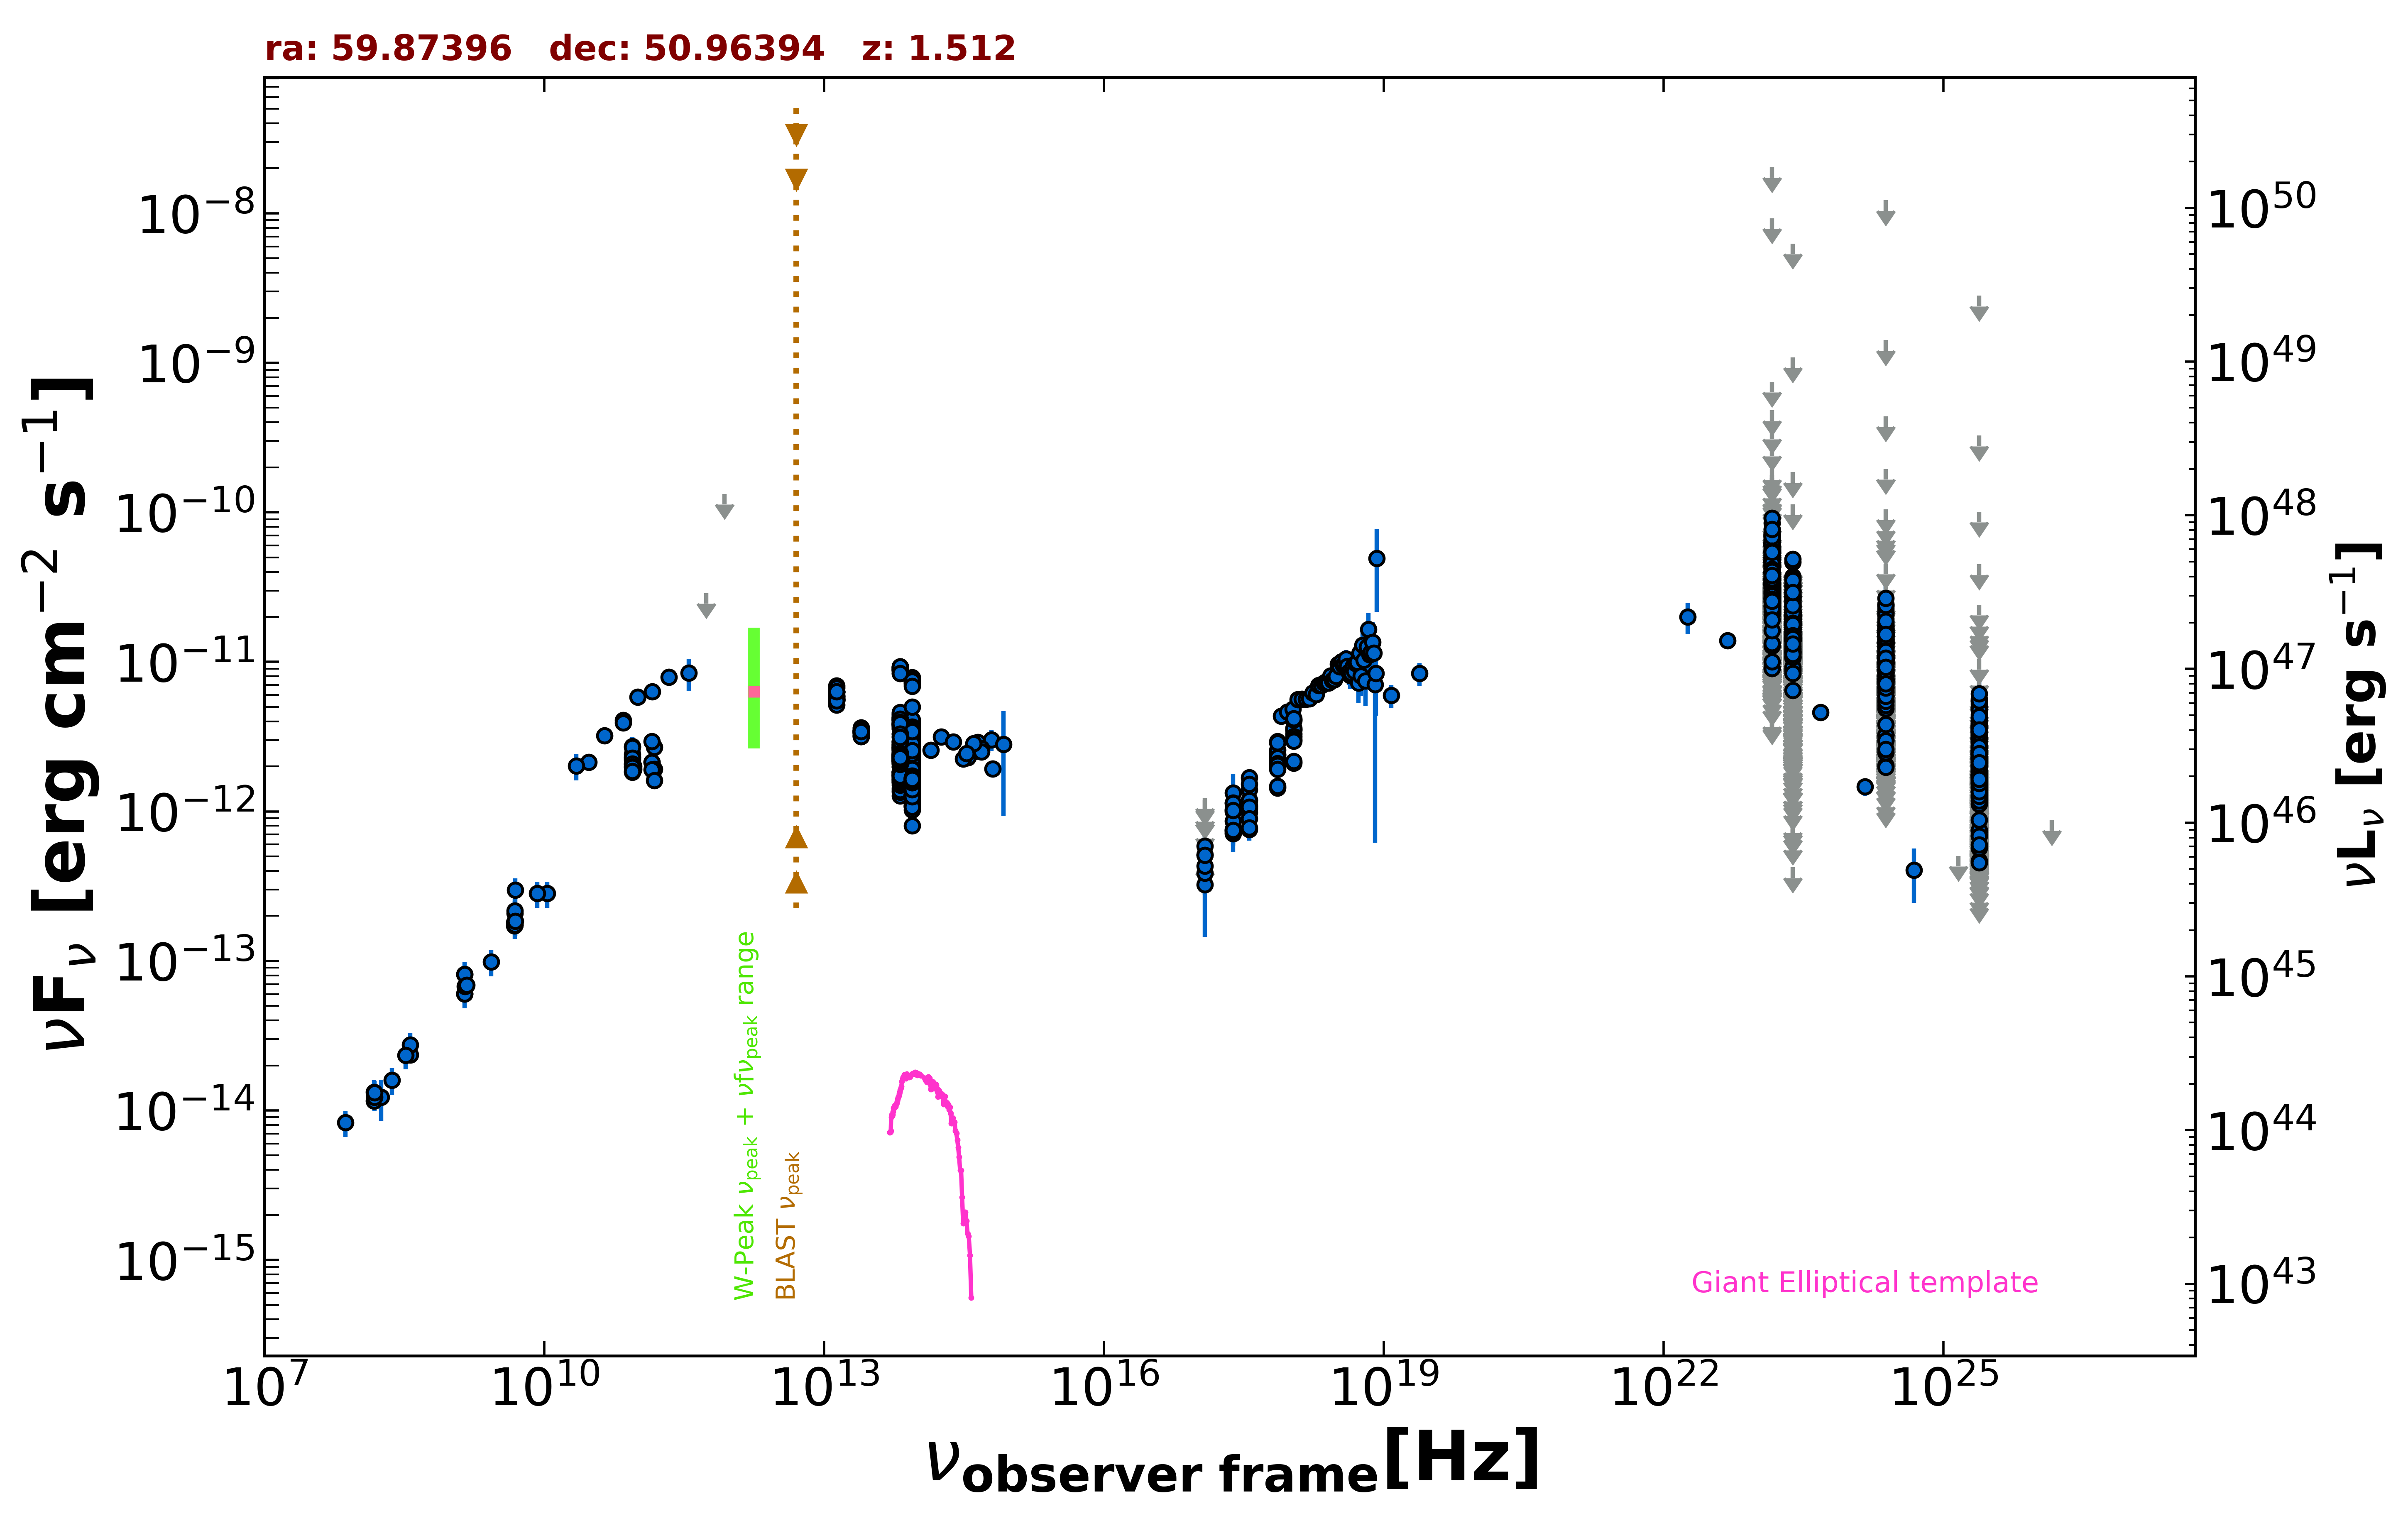

The table this chart was drawn from, first rows:
freq., flux, err_flux, MJD_start, MJD_end, flag, catalog, reference
1.400e+09, 6.015e-14, 1.805e-15, 55000, 55000, , NVSS, Condon et al. 1998  AJ  115  1693
2.418e+17, 1.329e-12, 4.577e-13, 55000, 55000, , RASS, Boller et al. 2016  A&A  103  1
2.418e+17, 7.583e-13, 4.060e-14, 54126, 57371, , 1OUSX, Giommi et al. in preparation
1.209e+17, 3.237e-13, 4.570e-14, 54126, 57371, , 1OUSX, Giommi et al. in preparation
3.627e+17, 1.193e-12, 3.600e-14, 54126, 57371, , 1OUSX, Giommi et al. in preparation
7.253e+17, 2.385e-12, 3.700e-14, 54126, 57371, , 1OUSX, Giommi et al. in preparation
1.088e+18, 3.544e-12, 6.500e-14, 54126, 57371, , 1OUSX, Giommi et al. in preparation
7.253e+17, 2.407e-12, 3.800e-14, 55000, 55000, , 2SXPS, Evans et al. 2020  ApJS  247  54
1.209e+17, 5.145e-13, 8.040e-14, 55000, 55000, , 2SXPS, Evans et al. 2020  ApJS  247  54
3.627e+17, 1.397e-12, 4.300e-14, 55000, 55000, , 2SXPS, Evans et al. 2020  ApJS  247  54
1.088e+18, 3.485e-12, 6.600e-14, 55000, 55000, , 2SXPS, Evans et al. 2020  ApJS  247  54
1.500e+08, 1.159e-14, 1.160e-15, 55000, 55000, , TGSS150, Intema et al. 2017  A&A  598  A781
4.800e+09, 1.812e-13, 1.615e-14, 55000, 55000, , GB6, Gregory et al. 1996  ApJS  103  427
4.800e+09, 1.721e-13, 1.910e-14, 55000, 55000, , GB87, Gregory et al. 1992  VizieR  VIII/14/j20…
4.850e+09, 1.745e-13, 0.000e+00, 55000, 55000, , NORTH20, White and Becker  1992  ApJS  79  331
1.400e+09, 8.131e-14, 0.000e+00, 55000, 55000, , NORTH20, White and Becker  1992  ApJS  79  331
3.650e+08, 2.358e-14, 0.000e+00, 55000, 55000, , NORTH20, White and Becker  1992  ApJS  79  331
7.000e+10, 4.073e-12, 1.050e-13, 55000, 55000, , PCCS2, 70 GHz The Planck Collaboration 2018  A&…
3.000e+10, 2.138e-12, 8.200e-14, 55000, 55000, , PCNT, The Planck Collaboration 2018  A&A  619 …
4.400e+10, 3.205e-12, 1.280e-13, 55000, 55000, , PCNT, The Planck Collaboration 2018  A&A  619 …
7.000e+10, 3.920e-12, 9.850e-14, 55000, 55000, , PCNT, The Planck Collaboration 2018  A&A  619 …
1.000e+11, 5.820e-12, 1.230e-13, 55000, 55000, , PCNT, The Planck Collaboration 2018  A&A  619 …
1.430e+11, 6.345e-12, 1.100e-13, 55000, 55000, , PCNT, The Planck Collaboration 2018  A&A  619 …
2.170e+11, 7.892e-12, 3.915e-13, 55000, 55000, , PCNT, The Planck Collaboration 2018  A&A  619 …
3.530e+11, 8.419e-12, 2.070e-12, 55000, 55000, , PCNT, The Planck Collaboration 2018  A&A  619 …
5.450e+11, 2.878e-11, 0.000e+00, 55000, 55000, UL, PCNT, The Planck Collaboration 2018  A&A  619 …
8.570e+11, 1.329e-10, 0.000e+00, 55000, 55000, UL, PCNT, The Planck Collaboration 2018  A&A  619 …
1.389e+14, 2.573e-12, 1.850e-13, 55000, 55000, , 2MASS, Skrutskie et al. 2006  AJ  131  1163
1.804e+14, 3.159e-12, 2.325e-13, 55000, 55000, , 2MASS, Skrutskie et al. 2006  AJ  131  1163
2.427e+14, 2.911e-12, 3.225e-13, 55000, 55000, , 2MASS, Skrutskie et al. 2006  AJ  131  1163
8.817e+13, 1.876e-12, 4.500e-15, 55000, 55000, , UNWISE, Schlafly et al. 2019  ApJS  240  30
6.517e+13, 2.475e-12, 6.500e-15, 55000, 55000, , UNWISE, Schlafly et al. 2019  ApJS  240  30
8.817e+13, 1.432e-12, 3.800e-14, 55000, 55000, , WISE, Wright et al. 2010  AJ  140  1868
6.517e+13, 1.995e-12, 4.400e-14, 55000, 55000, , WISE, Wright et al. 2010  AJ  140  1868
2.498e+13, 3.385e-12, 7.500e-14, 55000, 55000, , WISE, Wright et al. 2010  AJ  140  1868
1.363e+13, 5.888e-12, 2.335e-13, 55000, 55000, , WISE, Wright et al. 2010  AJ  140  1868
8.817e+13, 2.014e-12, 5.400e-14, 56713, 56713, , NEOWISE, Mainzer et al. 2014  ApJ  792  30
6.517e+13, 2.711e-12, 7.250e-14, 56713, 56713, , NEOWISE, Mainzer et al. 2014  ApJ  792  30
8.817e+13, 1.994e-12, 5.650e-14, 56712, 56712, , NEOWISE, Mainzer et al. 2014  ApJ  792  30
6.517e+13, 2.509e-12, 7.400e-14, 56712, 56712, , NEOWISE, Mainzer et al. 2014  ApJ  792  30
8.817e+13, 1.947e-12, 5.200e-14, 56712, 56712, , NEOWISE, Mainzer et al. 2014  ApJ  792  30
6.517e+13, 2.396e-12, 7.500e-14, 56712, 56712, , NEOWISE, Mainzer et al. 2014  ApJ  792  30
8.817e+13, 1.959e-12, 5.400e-14, 56713, 56713, , NEOWISE, Mainzer et al. 2014  ApJ  792  30
6.517e+13, 2.654e-12, 6.600e-14, 56713, 56713, , NEOWISE, Mainzer et al. 2014  ApJ  792  30
8.817e+13, 3.324e-12, 8.000e-14, 56904, 56904, , NEOWISE, Mainzer et al. 2014  ApJ  792  30
6.517e+13, 4.229e-12, 1.015e-13, 56904, 56904, , NEOWISE, Mainzer et al. 2014  ApJ  792  30
8.817e+13, 3.339e-12, 7.700e-14, 56904, 56904, , NEOWISE, Mainzer et al. 2014  ApJ  792  30
6.517e+13, 4.276e-12, 1.025e-13, 56904, 56904, , NEOWISE, Mainzer et al. 2014  ApJ  792  30
8.817e+13, 3.239e-12, 8.050e-14, 56904, 56904, , NEOWISE, Mainzer et al. 2014  ApJ  792  30
6.517e+13, 4.241e-12, 8.600e-14, 56904, 56904, , NEOWISE, Mainzer et al. 2014  ApJ  792  30
8.817e+13, 3.352e-12, 8.650e-14, 56904, 56904, , NEOWISE, Mainzer et al. 2014  ApJ  792  30
6.517e+13, 4.057e-12, 8.950e-14, 56904, 56904, , NEOWISE, Mainzer et al. 2014  ApJ  792  30
8.817e+13, 3.219e-12, 8.050e-14, 56904, 56904, , NEOWISE, Mainzer et al. 2014  ApJ  792  30
6.517e+13, 4.125e-12, 9.850e-14, 56904, 56904, , NEOWISE, Mainzer et al. 2014  ApJ  792  30
8.817e+13, 3.254e-12, 7.500e-14, 56904, 56904, , NEOWISE, Mainzer et al. 2014  ApJ  792  30
6.517e+13, 4.106e-12, 9.450e-14, 56904, 56904, , NEOWISE, Mainzer et al. 2014  ApJ  792  30
8.817e+13, 3.336e-12, 8.000e-14, 56904, 56904, , NEOWISE, Mainzer et al. 2014  ApJ  792  30
6.517e+13, 4.110e-12, 9.450e-14, 56904, 56904, , NEOWISE, Mainzer et al. 2014  ApJ  792  30
8.817e+13, 3.389e-12, 8.400e-14, 56904, 56904, , NEOWISE, Mainzer et al. 2014  ApJ  792  30
6.517e+13, 4.214e-12, 1.050e-13, 56904, 56904, , NEOWISE, Mainzer et al. 2014  ApJ  792  30
... 2,426 more rows
